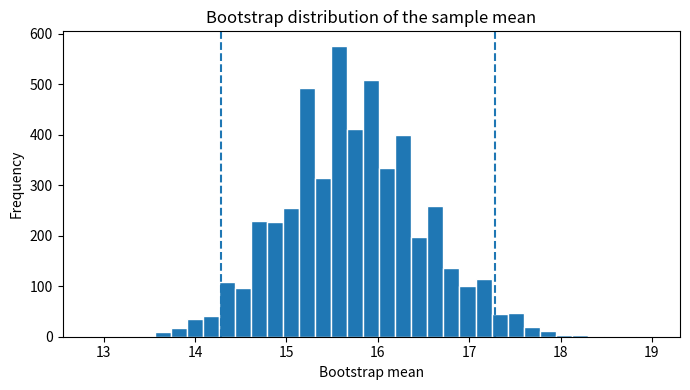

Here is the Python script that generated this plot:
"""
LESSON 14 — Bootstrap confidence intervals
Resample observations with replacement to approximate an estimator's sampling distribution.
Bootstrap is useful, but not magic: representativeness and dependence still matter.
"""
import numpy as np
import matplotlib.pyplot as plt
from pathlib import Path
OUT=Path("visualizations");OUT.mkdir(exist_ok=True)
rng=np.random.default_rng(42)
data=np.array([12,15,14,18,19,11,16,17,15,14,22,13,16,18],dtype=float)
B=5000
boot_means=np.array([rng.choice(data,size=len(data),replace=True).mean() for _ in range(B)])
lo,hi=np.quantile(boot_means,[.025,.975])
print("Observed mean:",data.mean())
print(f"Percentile bootstrap 95% interval: [{lo:.2f}, {hi:.2f}]")
fig,ax=plt.subplots(figsize=(7,4));ax.hist(boot_means,bins=35,edgecolor="white")
ax.axvline(lo,linestyle="--");ax.axvline(hi,linestyle="--")
ax.set(title="Bootstrap distribution of the sample mean",xlabel="Bootstrap mean",ylabel="Frequency")
fig.tight_layout();fig.savefig(OUT/"lesson_14_bootstrap.png",dpi=160);plt.show()
